Image classification data set "image" (Vidi005/Klasifikasi-Beras on GitHub). Class labels (2): pendek, sedang.

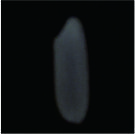
Label: sedang

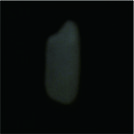
Label: pendek

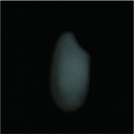
Label: pendek

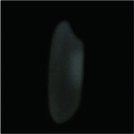
Label: sedang

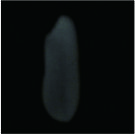
Label: sedang

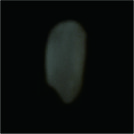
Label: pendek
